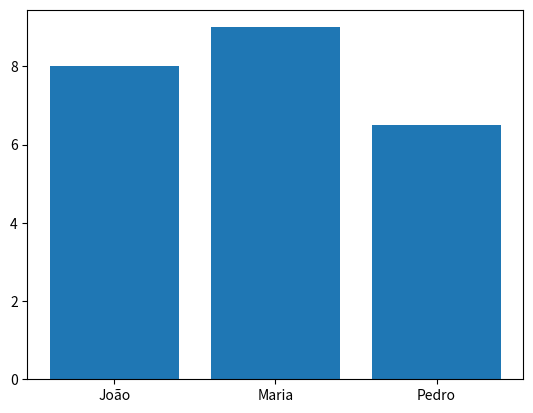

Python code for this plot:
#utilizando BAR
import matplotlib.pyplot as plt

estudante = ["João", "Maria", "Pedro"]
notas = [8, 9, 6.5]

plt.bar(x = estudante, height = notas)
plt.show()

#importando uma função específica de uma biblioteca
estudante_2 = ["João", "Maria", "Pedro", "José", "Vitor"]

from random import choice

estudante_escolha = choice(estudante_2)

print(estudante_escolha)


